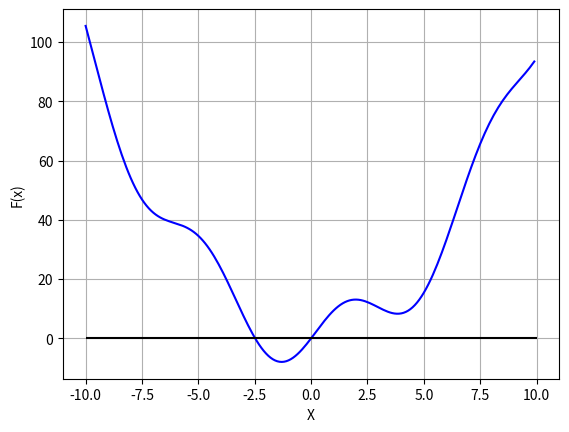

This figure's Python source:

#      (1) eliminacion gaussiana

from numpy import array, empty,linalg,dot,identity
from scipy.linalg import inv
a = array([[2, 1, 4, 1], [3, 4, -1, -1], [1, -4, 1, 5], [2, -2, 1, 3]], float)
print(a)
v = array([-4, 3, 9, 7], float)
print(v)
n = len(v)

for m in range(n):
    # divide por el elemento diagonal
    div = a[m, m]
    a[m, :] /= div
    v[m] /= div

    # para resta de filas abajo
    for i in range(m + 1, n):
        mult = a[i, m]
        a[i, :] -= mult * a[m, :]
        v[i] -= mult * v[m]

# sustitucion
x = empty(n, float)
for m in range(n - 1, -1, -1):
    x[m] = v[m]

    for i in range(m + 1, n):
        x[m] -= a[m, i] * x[i]

print("las soluciones del sistema de ecuaciones son ", x)


#     (2) funcion linalg.solve de numpy y/o scipy
# primer argumento corresponde a la matriz y el segundo a los coef independientes
#entrega la matriz resultado
c=linalg.solve(a,v)
print("las soluciones son ",c)
#para comprobar ocupamos funcion dot de numpy, el primer argumento corresponde a la matriz principal, el segundo al resultado de las variables,nos debe dar los coeficientes independientes
#dot realiza producto punto entre matrices o vectores
f=dot(a,c)
print(f); print(v)
## revisar

#%%
#    (3) resolucion a traves de matriz inversa x=a^-1
# funcion inv de paquete linalg numpy
x=linalg.inv(a)
print(x)
# entrega la inversa de a
xx=linalg.solve(a,identity(4))  
print(xx)

# ejemplo midiendo errores del calculo
aa=array([[1,2,3],[22,32,42],[55,66,100]],float)
bb=array([1,2,3],float)
sl=linalg.solve(aa,bb)
print("x= ",sl)
print("residuo ",dot(aa,sl)-bb)
# el error se acerca a cero si la solucion es exacta

# para una calculo de matriz 

a=array([[4,-2,1],[3,6,-4],[2,1,8]],float)
ai=linalg.inv(a)
id1=dot(ai,a)
id2=dot(a,ai)
print(id1);print();print(id2)
#%%

#    (4) comparacion de modelos
 
import numpy as np
A = np.array([[4, -1, -1, -1], [-1, 3, 0, -1], [-1, 0, 3, -1], [-1, -1, -1, 4]])
B = np.array([5, 0, 5, 0])
C = np.linalg.solve(A, B) # Metodo 1
D = np.linalg.inv(A).dot(B) # Metodo 2
print(C); print(D)

#%%
### Transformaci ́on pero vector NO es vector propio 
import numpy as np
import matplotlib.pyplot as plt
def plot_vect(x, b, xlim, ylim): 
    plt.clf()
    plt.quiver(0,0,x[0],x[1], color="k", angles="xy",scale_units="xy",scale=1, label="Vector Original") 
    plt.quiver(0,0,b[0],b[1], color="g",angles="xy",scale_units="xy",scale=1, label ="Vector Transformado") 
    plt.title("Vector no es vector propio")
    plt.xlim(xlim); plt.ylim(ylim)
    plt.xlabel("X"); plt.ylabel("Y"); plt.legend()
A = np.array([[2, 0],[0, 1]]); x = np.array([[1],[1]]) 
b = np.dot(A, x)
plot_vect(x, b,(0,3),(0,2))


#vectores y valores propios
import numpy as np
A = np.array([[1,2],[2,1]], float)
x, V = np.linalg.eigh(A)
print("Los autovalores son", x)
print("Los autovectores son", V) ############


print()
a=np.array([[3,5,2,4,-4,-3],[4,1,0,-3,2,0],[2,3,1,0,1,5]],float)
#calcular producto punto entre los vectores columnas

for ii in range(a.shape[1]):
    a1 = a[:,ii]
    for jj in range(ii+1, a.shape[1]):
        if np.dot(a1, a[:,jj]) == 0:
            print("Los vectores ",a1, "y ", a[:,jj], "son ortogonales")
#%%

# resolucion numerica de ecuaciones no lineales 

# metodo de relajacion (por repeticion)
# ecuacion debe estar en la forma x=f(x), si no es posible debe redondearse

# ejemplo
import numpy as np
ii=1
x1 = 2.0; x0 = 0.1 
Er = abs(x1 - x0) 
while (Er > 10**-5):
    x0 = x1
    x1 = 2 - np.exp(-x0)
    Er = abs(x1 - x0)
    ii += 1
    print("Solucion x1 = ", x1) 
    print("Diferencia entre iteraciones = ", Er) 
    print("Iteracion No. ", ii)
    print()
#a traves de funcion fsolve de scipy
#la funcion debe estar en forma f(x)=0
#se define funcion,se da valor inicial para x
#la funcion recibe como primer argumento la funcion y luego el valor inicial

#ejemplo
from scipy.optimize import fsolve 
from numpy import exp
def f(x):
    return 2- exp(-x)-x
x1=fsolve(f,1)
print(x1)

#para escoger el valor inicial utilizamos metodo grafico

import matplotlib.pyplot as plt 
import numpy as np
def f(x):
    return 2 - np.exp(-x) - x 
def g(x):
    return np.log(x) + x**2 - 1
x = np.arange(-4,4,0.1)
plt.clf()
plt.plot(x, f(x), "-b", x, g(x), "-r") 
plt.ylabel("f(x) & g(x)"); plt.xlabel("X") 
plt.axhline(0, -4, 4, color="k") 
plt.legend(("f(x)", "g(x)"), loc=2) 
plt.grid()
 
plt.clf()
def h(x):
    return 2-np.exp(-x)-x
x1=np.arange(-5,5,0.1)
plt.plot(x1,h(x1))
plt.grid()
x2=fsolve(h,np.array([-5,5]))
print()
print(x2[0]);print(x2[1])

#%%

# sistema de ecuaciones no lineales
#el vector xyz0 es arbitrario
import numpy as np
from scipy.optimize import fsolve
def f(x):
    f0=x[0]**2+x[1]**2 -1
    f1= x[0]*x[1]+x[1]*x[2] +1.1 
    f2= x[1]**2 + x[2]**2 -2
    return np.array([f0,f1,f2]) 
xyz0=np.array([1,2,3]) 
xyz=fsolve(f,xyz0)
print(xyz)
#%%

#maximos y minimos de funciones 

import numpy as np
from scipy.optimize import fsolve, fminbound,fmin
x = np.arange(-10, 10, 0.1) 
def f(x):
    return x**2 + 10*np.sin(x)
plt.clf(); plt.plot(x, f(x), "-b")
plt.ylabel("F(x)"); plt.xlabel("X"); plt.hlines(0, -10, 10, colors="k") 
plt.grid()
# Valor inicial
x0 = -10
# M ́ınimo local con fmin
fmini = fmin(f, x0); print("Min. function = ", fmini); print()
# M ́ınimo local con fminbound
rmini = fminbound(f, -10, 0); print("Min. function = ", fmini)
